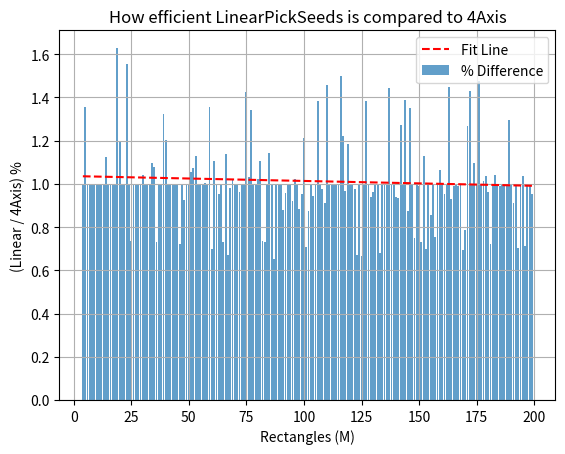

Write Python code to recreate this figure.
import math
import random
import matplotlib.pyplot as plt
import matplotlib.patches as patches
import tqdm
import numpy as np


def quadratic_pick_seeds(nodes):
    max_elem = None
    max_dist = -1
    for a in nodes:
        for b in nodes:
            dist_sq = (a[0] - b[2]) ** 2 + (a[1] - b[3]) ** 2
            if dist_sq > max_dist:
                max_elem = (a, b)
                max_dist = dist_sq

    return max_elem


def linear_pick_seeds(nodes, x_length, y_length):
    # LPS1
    min_x_elem = min(nodes, key=lambda n: n[2])
    max_x_elem = max(nodes, key=lambda n: n[0])
    min_y_elem = min(nodes, key=lambda n: n[3])
    max_y_elem = max(nodes, key=lambda n: n[1])
    # LPS2
    x_dist = abs(min_x_elem[2] - max_x_elem[0])
    y_dist = abs(min_y_elem[3] - max_y_elem[1])
    x_dist /= x_length
    y_dist /= y_length
    # LPS3
    if x_dist < y_dist:
        return min_y_elem, max_y_elem
    else:
        return min_x_elem, max_x_elem


def diag(nodes, x_length, y_length):
    # LPS1

    min_x_elem = min(nodes, key=lambda n: n[0]+n[1])
    max_x_elem = max(nodes, key=lambda n: n[2]+n[3])

    min_y_elem = min(nodes, key=lambda n: n[0]-n[1])
    max_y_elem = max(nodes, key=lambda n: n[2]-n[3])

    x_dist = (min_x_elem[0] - max_x_elem[2])**2 + (min_x_elem[1] - max_x_elem[3])**2
    y_dist = (min_y_elem[0] - max_y_elem[2])**2 + (min_y_elem[1] - max_y_elem[3])**2

    min_x_elem_f = min(nodes, key=lambda n: n[2])
    max_x_elem_f = max(nodes, key=lambda n: n[0])
    min_y_elem_f = min(nodes, key=lambda n: n[3])
    max_y_elem_f = max(nodes, key=lambda n: n[1])

    x_dist_f = (min_x_elem_f[0] - max_x_elem_f[2]) ** 2 + (min_x_elem_f[1] - max_x_elem_f[3]) ** 2
    y_dist_f = (min_y_elem_f[0] - max_y_elem_f[2]) ** 2 + (min_y_elem_f[1] - max_y_elem_f[3]) ** 2
    # LPS3
    maxd = max(x_dist_f, y_dist_f, x_dist, y_dist)
    if maxd == x_dist:
        return min_x_elem, max_x_elem
    if maxd == y_dist:
        return min_y_elem, max_y_elem
    if maxd == x_dist_f:
        return min_x_elem_f, max_x_elem_f
    if maxd == y_dist_f:
        return min_y_elem_f, max_y_elem_f

def get_area(rect):
    return (rect[2] - rect[0]) * (rect[3] - rect[1])
def get_mbr(rects):
    return [min(rects, key=lambda n: n[0])[0],
            min(rects, key=lambda n: n[1])[1],
            max(rects, key=lambda n: n[2])[2],
            max(rects, key=lambda n: n[3])[3]]

def assign_rects(node_a, node_b, nodes, little_m):
    group_a = [node_a]
    group_b = [node_b]
    nodes.remove(node_a)
    nodes.remove(node_b)
    mbr_a = node_a
    mbr_b = node_b

    while len(nodes) > 0:
        # Assign rest of nodes if not enough to fit in m.
        if len(group_a) + len(nodes) <= little_m:
            group_a.extend(nodes)
            mbr_a = get_mbr(group_a)
            break
        if len(group_b) + len(nodes) <= little_m:
            group_b.extend(nodes)
            mbr_b = get_mbr(group_b)
            break


        d1 = 100000000000000000
        d2 = 111111111111111111
        d1_node = None
        d2_node = None
        d1_mbr = None
        d2_mbr = None
        for n in nodes:
            new_mbr_a = [min(n[0], mbr_a[0]), min(n[1], mbr_a[1]), max(n[2], mbr_a[2]), max(n[3], mbr_a[3])]
            new_mbr_b = [min(n[0], mbr_b[0]), min(n[1], mbr_b[1]), max(n[2], mbr_b[2]), max(n[3], mbr_b[3])]

            new_a = get_area(new_mbr_a)
            new_b = get_area(new_mbr_b)

            enlarged_a = new_a - get_area(mbr_a)
            enlarged_b = new_b - get_area(mbr_b)

            if enlarged_a < d1:
                d1 = enlarged_a
                d1_node = n
                d1_mbr = new_mbr_a
            if enlarged_b < d2:
                d2 = enlarged_b
                d2_node = n
                d2_mbr = new_mbr_b

        if d1 < d2:
            to_remove = d1_node
            group_a.append(to_remove)
            mbr_a = d1_mbr
        else:
            to_remove = d2_node
            group_b.append(to_remove)
            mbr_b = d2_mbr
        nodes.remove(to_remove)
    return group_a, group_b, mbr_a, mbr_b



# def Linear_assign_rects(node_a, node_b, nodes, little_m):
#     group_a = [node_a]
#     group_b = [node_b]
#     nodes.remove(node_a)
#     nodes.remove(node_b)
#
#     mbr_a = node_a
#     mbr_b = node_b
#     for n in nodes:
#         # Calculate delta size for each group
#         new_mbr_a = [min(n[0], mbr_a[0]), min(n[1], mbr_a[1]), max(n[2], mbr_a[2]), max(n[3], mbr_a[3])]
#         new_mbr_b = [min(n[0], mbr_b[0]), min(n[1], mbr_b[1]), max(n[2], mbr_b[2]), max(n[3], mbr_b[3])]
#
#         new_a = get_area(new_mbr_a)
#         new_b = get_area(new_mbr_b)
#
#         enlarged_a = new_a - get_area(mbr_a)
#         enlarged_b = new_b - get_area(mbr_b)
#
#         if enlarged_a < enlarged_b:
#             group_a.append(n)
#             mbr_a = new_mbr_a
#         elif enlarged_b < enlarged_a:
#             group_b.append(n)
#             mbr_b = new_mbr_b
#         else:
#             if new_a < new_b:
#                 group_a.append(n)
#                 mbr_a = new_mbr_a
#             else:
#                 group_b.append(n)
#                 mbr_b = new_mbr_b
#
#     return group_a, group_b, mbr_a, mbr_b











tests_per_mvalue = 1
test_results_M = []
test_results_diff = []
data_range = tqdm.tqdm(range(4, 200), position=1, colour='red')
for t in data_range:
    data_range.set_description("M-value %d" % t)
    full_hits = 0
    semi_hits = 0
    total_area_q = 0
    total_area_l = 0

    M = t
    m = M//2
    for xr in tqdm.tqdm(range(tests_per_mvalue), position=0, colour='white'):
        boxes = []
        xl, yl = random.randint(50, 200), random.randint(50, 200)
        for _ in range(M):
            x, y = random.randint(0, xl), random.randint(0, yl)
            boxes.append((x, y, x + 10, y + 10))

        # A = quadratic_pick_seeds(boxes)
        A = linear_pick_seeds(boxes, xl, yl)
        B = diag(boxes, xl, yl)
        q_group_a, q_group_b, q_mbr_a, q_mbr_b = assign_rects(A[0], A[1], list(boxes), m)
        l_group_a, l_group_b, l_mbr_a, l_mbr_b = assign_rects(B[0], B[1], list(boxes), m)

        if A[0] == B[0] and A[1] == B[1]:
            full_hits += 1
        elif A[0] == B[0] or A[1] == B[1]:
            semi_hits += 1

        total_area_q += get_area(q_mbr_a) + get_area(q_mbr_b)
        total_area_l += get_area(l_mbr_a) + get_area(l_mbr_b)
    test_results_M.append(M)
    # L uses DIAG, Q uses LINEAR or QUADRATIC (comment out A= above)
    test_results_diff.append(total_area_q/total_area_l)

    # print("FH %d, SH %d TH %d TFAIL %d" % (full_hits, semi_hits, full_hits + semi_hits, 100000 - (full_hits + semi_hits)))
    # print("LA %d, QA %d DIFF %f" % (total_area_l, total_area_q, (total_area_q / total_area_l)))
def plot_graph():
    # Create the bar graph
    plt.bar(test_results_M, test_results_diff, align='center', alpha=0.7, label='% Difference')

    # Calculate and plot the fitted line (regression line)
    z = np.polyfit(test_results_M, test_results_diff, 1)
    p = np.poly1d(z)
    plt.plot(test_results_M, p(test_results_M), "r--", label='Fit Line')

    # Add labels and a legend
    plt.xlabel('Rectangles (M)')
    plt.ylabel('(Linear / 4Axis) %')
    plt.title('How efficient LinearPickSeeds is compared to 4Axis')
    plt.legend()

    # Display the plot
    plt.grid()
    plt.show()

plot_graph()


def plot_demo():
    fig, ax = plt.subplots()

    # Plot each rectangle as a gray patch
    for rect in boxes:
        x1, y1, x2, y2 = rect
        width = x2 - x1
        height = y2 - y1

        is_a = rect == A[0] or rect == A[1]
        is_b = rect == B[0] or rect == B[1]
        if is_a and is_b:
            edgecolor = (1,0,0)
        elif is_a:
            edgecolor = (0, 0, 1)
        elif is_b:
            edgecolor = (0, 1, 0)
        else:
            if rect in l_group_a:
                edgecolor = (0.1, 0.1, 0.7)
            elif rect in l_group_b:
                edgecolor = (0.1, 0.7, 0.1)
            else:
                edgecolor = (0.7, 0.7, 0.7) # error

        fillcolor = edgecolor + (0.1,)
        ax.add_patch(patches.Rectangle((x1, y1), width, height, facecolor=fillcolor, edgecolor=edgecolor, linewidth=2))

    ax.add_patch(patches.Rectangle((l_mbr_a[0], l_mbr_a[1]), (l_mbr_a[2] - l_mbr_a[0]), (l_mbr_a[3] - l_mbr_a[1]), facecolor=(0.1, 0.1, 0.7, 0.1), edgecolor='black', linewidth=2))
    ax.add_patch(patches.Rectangle((l_mbr_b[0], l_mbr_b[1]), (l_mbr_b[2] - l_mbr_b[0]), (l_mbr_b[3] - l_mbr_b[1]), facecolor=(0.1, 0.7, 0.1, 0.1), edgecolor='black', linewidth=2))


    # Annotate the line with a label
    # ax.annotate('Label', ((x1 + x2) / 2, (y1 + y2) / 2), color='blue')


    # Set the axis limits
    ax.set_xlim(0, xl)
    ax.set_ylim(0, yl)
    plt.show()
# plot()
